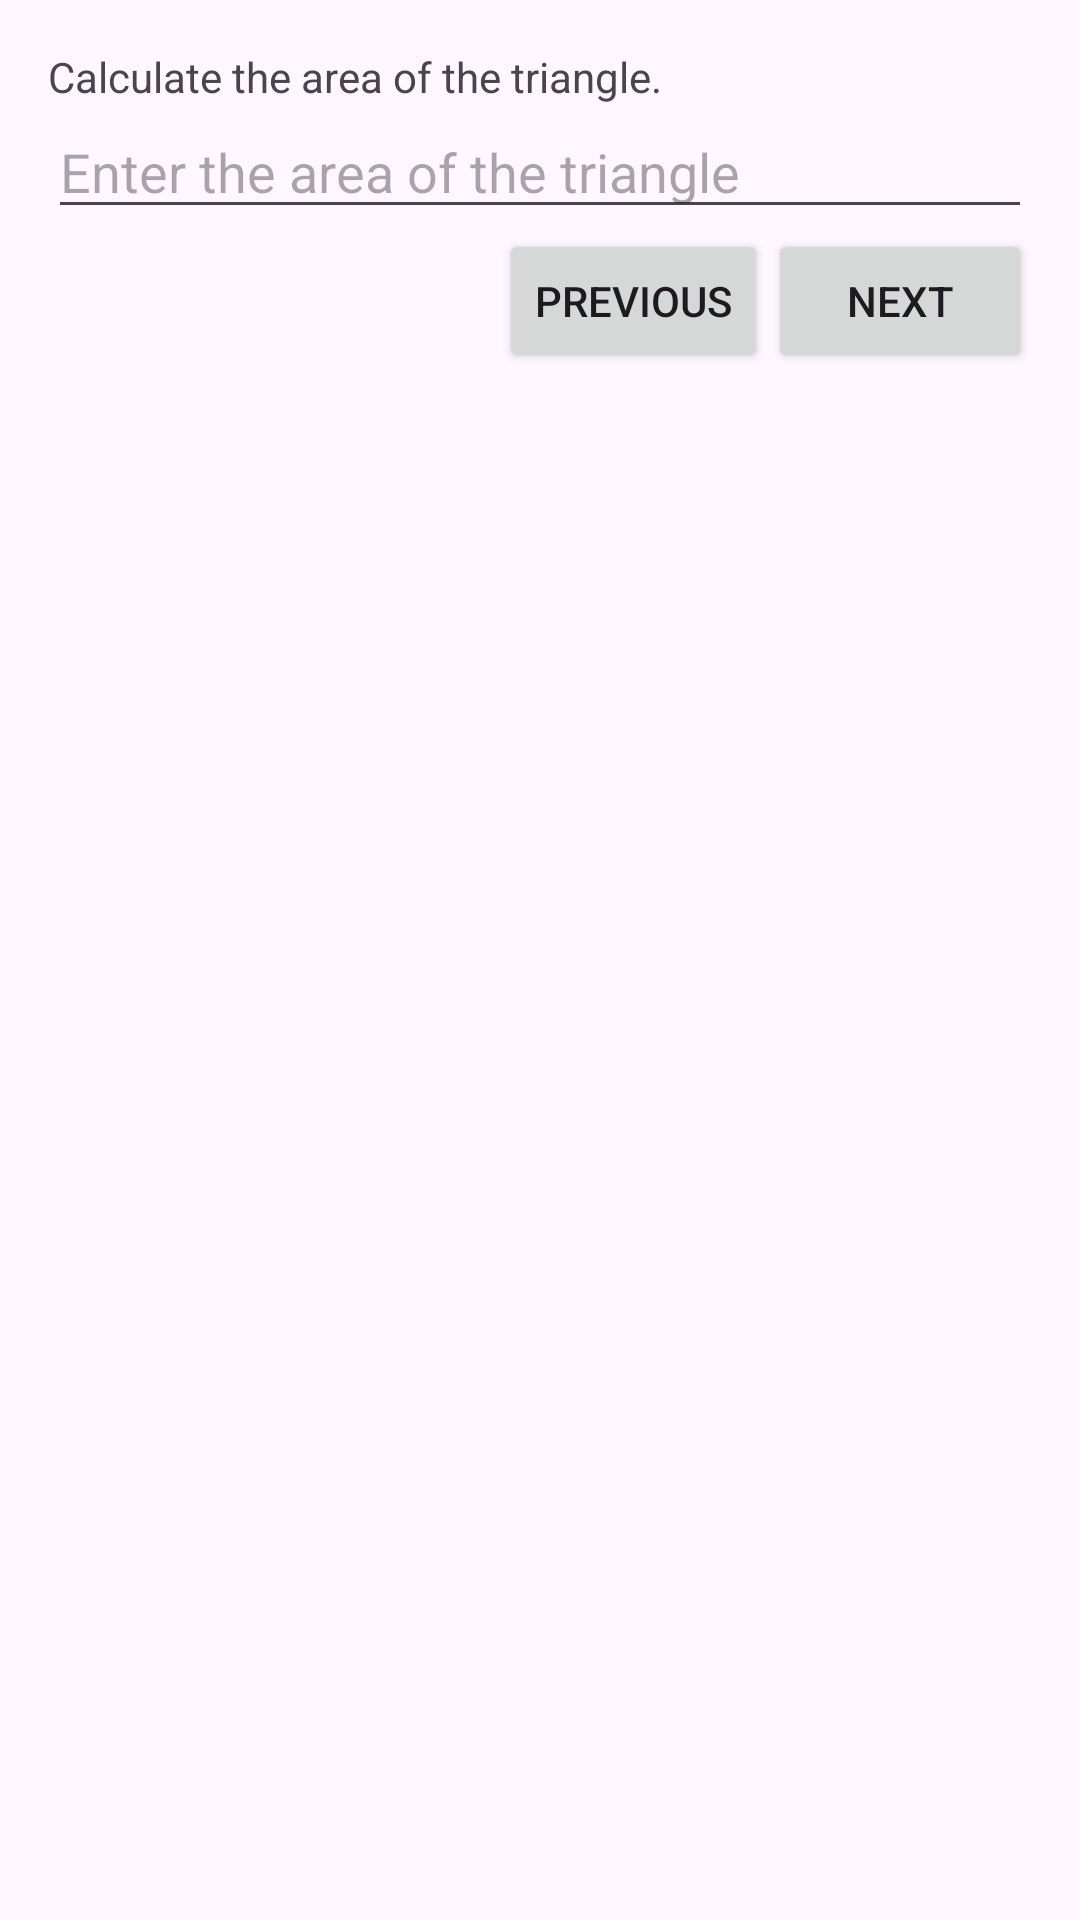

The Android layout XML behind this screen, and the referenced resources:
<!-- AndroidManifest.xml: application theme Theme.EDUO -->
<!-- res/layout/activity_triangle.xml -->
<?xml version="1.0" encoding="utf-8"?>
<LinearLayout xmlns:android="http://schemas.android.com/apk/res/android"
    android:layout_width="match_parent"
    android:layout_height="match_parent"
    android:orientation="vertical"
    android:padding="16dp">

    <TextView
        android:layout_width="wrap_content"
        android:layout_height="wrap_content"
        android:text="Calculate the area of the triangle." />

    <EditText
        android:id="@+id/area_edit_text"
        android:layout_width="match_parent"
        android:layout_height="wrap_content"
        android:inputType="numberDecimal"
        android:hint="Enter the area of the triangle" />

    <LinearLayout
        android:layout_width="match_parent"
        android:layout_height="wrap_content"
        android:orientation="horizontal"
        android:gravity="end">

        <Button
            android:id="@+id/previous_button"
            android:layout_width="wrap_content"
            android:layout_height="wrap_content"
            android:text="Previous" />

        <Button
            android:id="@+id/next_button"
            android:layout_width="wrap_content"
            android:layout_height="wrap_content"
            android:text="Next" />

    </LinearLayout>

</LinearLayout>
<!-- resources referenced by this layout -->
<resources>
  <style name="Theme.EDUO" parent="Base.Theme.EDUO" />
  <style name="Base.Theme.EDUO" parent="Theme.Material3.DayNight.NoActionBar">
          
          
      </style>
</resources>
